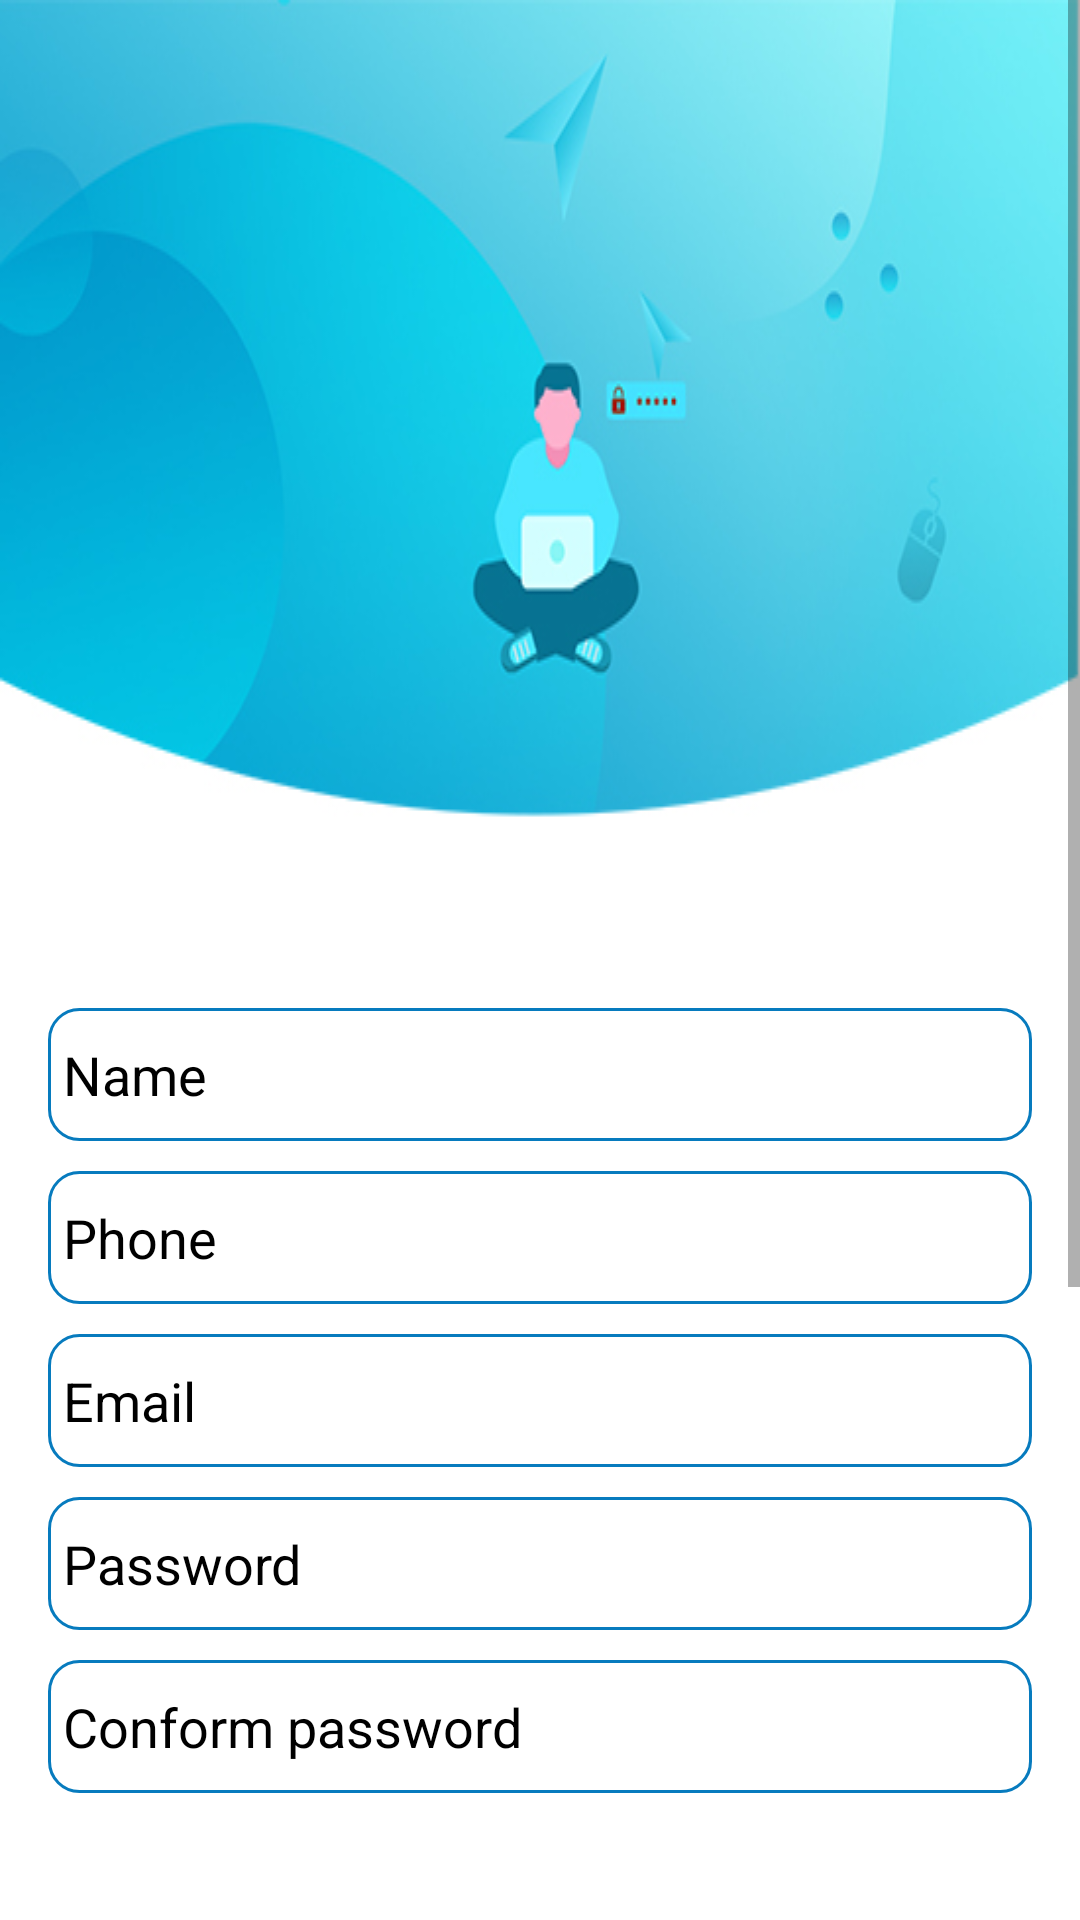

Android layout source for this screen:
<!-- AndroidManifest.xml: activity theme fullscreen -->
<!-- res/layout/activity_register.xml -->
<?xml version="1.0" encoding="utf-8"?>
<layout xmlns:android="http://schemas.android.com/apk/res/android"
    xmlns:tools="http://schemas.android.com/tools">

    <data>

    </data>

    <ScrollView
        android:layout_width="match_parent"
        android:layout_height="match_parent"
        android:fillViewport="true">

    <LinearLayout
        android:layout_width="match_parent"
        android:layout_height="wrap_content"
        android:padding="16dp"
        android:background="@drawable/registation"
        android:orientation="vertical">


        <EditText
            android:id="@+id/Name"
            android:layout_width="match_parent"
            android:layout_height="wrap_content"
            android:inputType="text"
            android:hint="@string/name"
            android:textColorHint="@color/black"
            android:textColor="@color/black"
            android:layout_marginTop="320dp"
            android:background="@drawable/item_background" />

        <EditText
            android:id="@+id/phone"
            android:layout_width="match_parent"
            android:layout_height="wrap_content"
            android:inputType="phone"
            android:hint="@string/phone"
            android:textColorHint="@color/black"
            android:textColor="@color/black"
            android:layout_marginTop="10dp"
            android:background="@drawable/item_background" />

        <EditText
            android:id="@+id/Email"
            android:layout_width="match_parent"
            android:layout_height="wrap_content"
            android:inputType="textEmailAddress"
            android:hint="@string/email"
            android:textColorHint="@color/black"
            android:textColor="@color/black"
            android:layout_marginTop="10dp"
            android:background="@drawable/item_background" />

        <EditText
            android:id="@+id/Password"
            android:layout_width="match_parent"
            android:layout_height="wrap_content"
            android:inputType="textPassword"
            android:hint="@string/password"
            android:textColorHint="@color/black"
            android:textColor="@color/black"
            android:layout_marginTop="10dp"
            android:background="@drawable/item_background" />

        <EditText
            android:id="@+id/confirm_password"
            android:layout_width="match_parent"
            android:layout_height="wrap_content"
            android:inputType="textPassword"
            android:hint="@string/conform_password"
            android:textColorHint="@color/black"
            android:textColor="@color/black"
            android:layout_marginTop="10dp"
            android:background="@drawable/item_background" />

        <EditText
            android:id="@+id/course"
            android:layout_width="match_parent"
            android:layout_height="wrap_content"
            android:inputType="textPassword"
            android:hint="@string/courses"
            android:textColorHint="@color/black"
            android:textColor="@color/black"
            android:visibility="gone"
            android:focusableInTouchMode="true"
            android:focusable="false"
            android:layout_marginTop="10dp"
            android:background="@drawable/item_background" />

        <androidx.appcompat.widget.AppCompatButton
            android:id="@+id/bt_register"
            android:layout_width="match_parent"
            android:layout_height="wrap_content"
            android:background="@drawable/button"
            android:layout_marginTop="50dp"
            android:textColor="@color/white"
            android:textStyle="bold"
            android:text="@string/register" />


    </LinearLayout>
    </ScrollView>
</layout>
<!-- resources referenced by this layout -->
<resources>
  <color name="black">#FF000000</color>
  <color name="white">#FFFFFFFF</color>
  <!-- drawable button: png bitmap (drawable, 17516 bytes) -->
  <!-- drawable item_background (drawable) -->
  <?xml version="1.0" encoding="utf-8"?>
  <shape xmlns:android="http://schemas.android.com/apk/res/android"
      android:shape="rectangle">
  
      <stroke
          android:width="1dp"
          android:color="@color/blue"
          />
  
      <padding
          android:top="10dp"
          android:bottom="10dp"
          android:left="5dp"
          />
  
      <corners
          android:radius="10dp"/>
  
  </shape>
  <!-- drawable registation: jpg bitmap (drawable, 65890 bytes) -->
  <string name="conform_password">Conform password</string>
  <string name="courses">Courses</string>
  <string name="email">Email</string>
  <string name="name">Name</string>
  <string name="password">Password</string>
  <string name="phone">Phone</string>
  <string name="register">Register</string>
  <style name="fullscreen" parent="Theme.Education">
          <item name="windowActionBar">false</item>
          <item name="windowNoTitle">true</item>
          <item name="android:forceDarkAllowed">false</item>
          <item name="android:windowFullscreen">true</item>
      </style>
  <color name="blue">#077bbe</color>
  <style name="Theme.Education" parent="Theme.MaterialComponents.DayNight.NoActionBar">
          
          <item name="colorPrimary">@color/purple_500</item>
          <item name="colorPrimaryVariant">@color/purple_700</item>
          <item name="colorOnPrimary">@color/black</item>
          <item name="android:forceDarkAllowed">false</item>
          
          <item name="colorSecondary">@color/teal_200</item>
          <item name="colorSecondaryVariant">@color/teal_700</item>
          <item name="colorOnSecondary">@color/black</item>
          
          <item name="android:statusBarColor" tools:targetApi="l">?attr/colorPrimaryVariant</item>
          
      </style>
  <color name="purple_500">#FF6200EE</color>
  <color name="purple_700">#FF3700B3</color>
  <color name="teal_200">#FF03DAC5</color>
  <color name="teal_700">#FF018786</color>
</resources>
